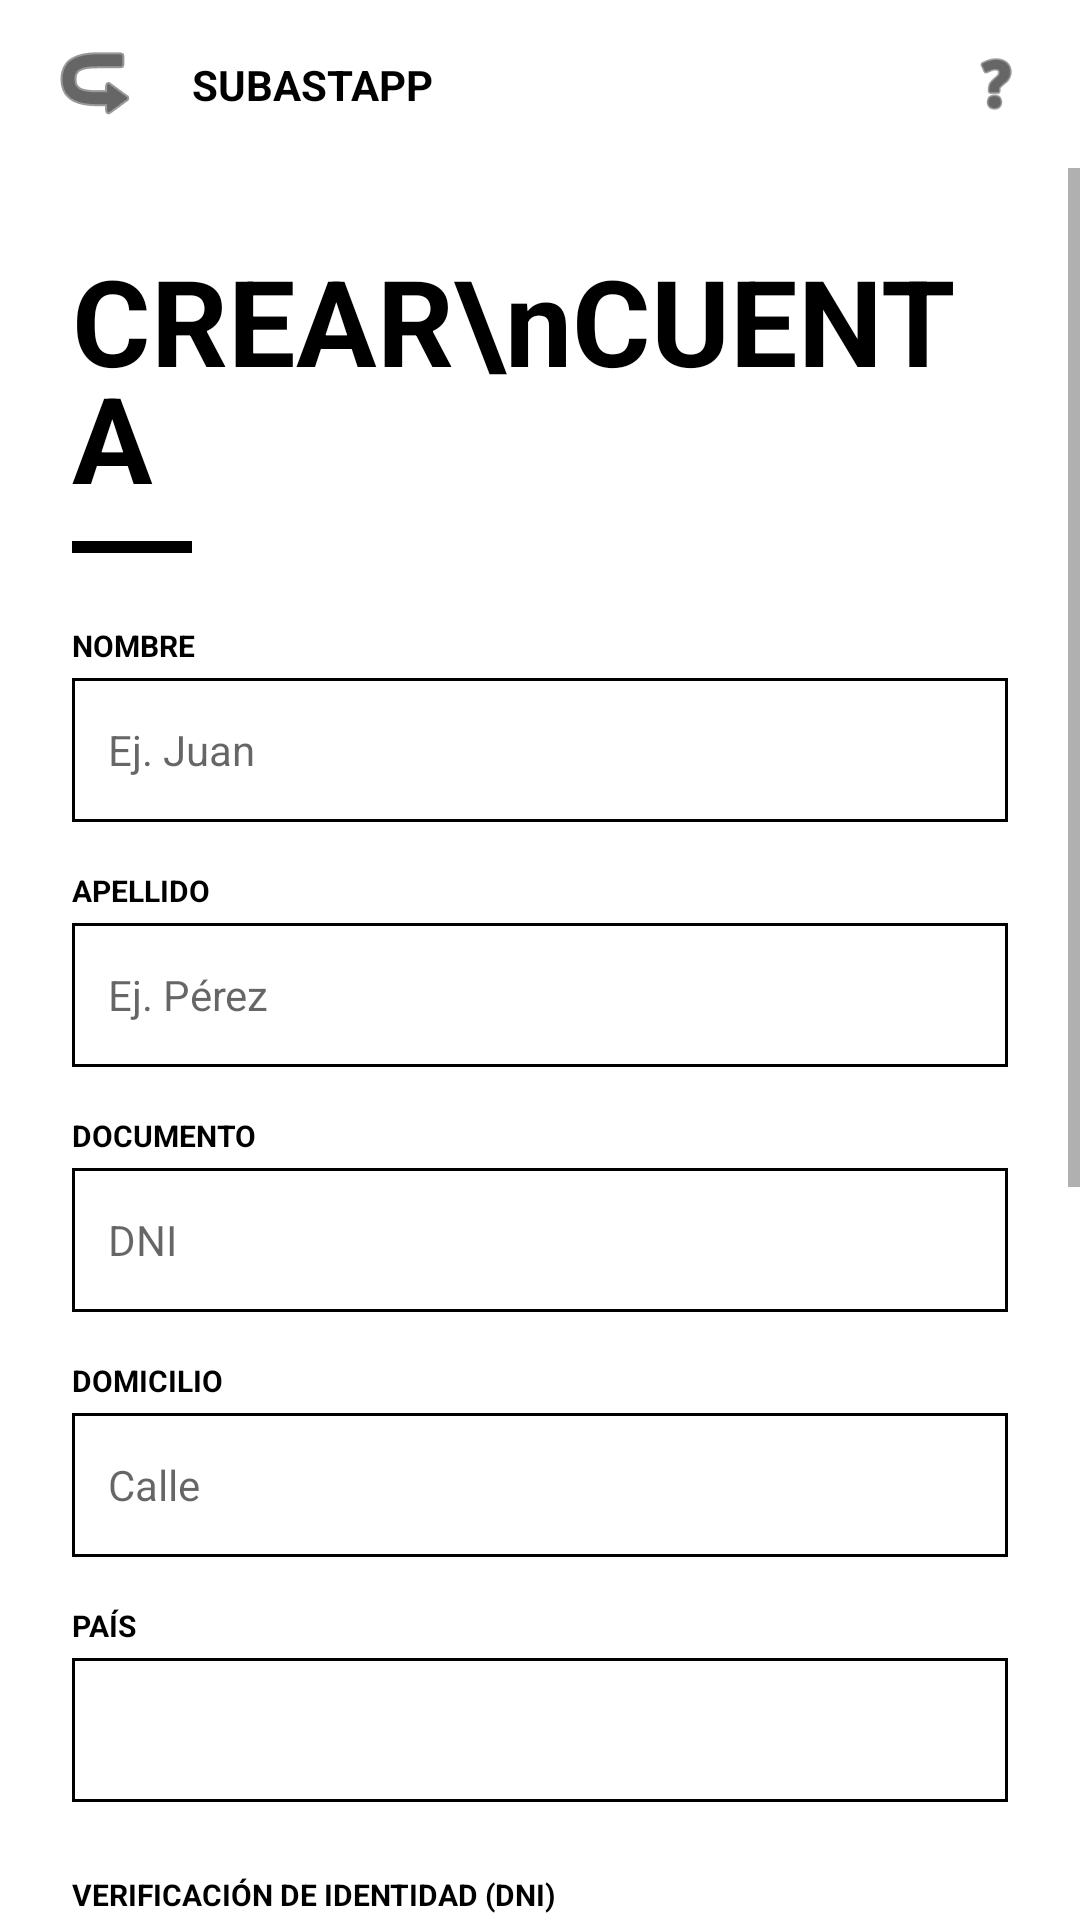

This screen was rendered from an Android layout file. Write that file and the resources it references.
<!-- AndroidManifest.xml: application theme Theme.TPO_DESARROLLO_APPS_MOVILES -->
<!-- res/layout/activity_register_step1.xml -->
<?xml version="1.0" encoding="utf-8"?>
<androidx.constraintlayout.widget.ConstraintLayout xmlns:android="http://schemas.android.com/apk/res/android"
    xmlns:app="http://schemas.android.com/apk/res-auto"
    android:layout_width="match_parent"
    android:layout_height="match_parent"
    android:background="@color/white">

    
    <androidx.constraintlayout.widget.ConstraintLayout
        android:id="@+id/toolbar"
        android:layout_width="match_parent"
        android:layout_height="56dp"
        android:paddingHorizontal="16dp"
        app:layout_constraintTop_toTopOf="parent">

        <ImageView
            android:id="@+id/btnBack"
            android:layout_width="wrap_content"
            android:layout_height="wrap_content"
            android:src="@android:drawable/ic_menu_revert"
            android:rotation="180"
            app:layout_constraintBottom_toBottomOf="parent"
            app:layout_constraintStart_toStartOf="parent"
            app:layout_constraintTop_toTopOf="parent"
            app:tint="@color/black" />

        <TextView
            android:layout_width="wrap_content"
            android:layout_height="wrap_content"
            android:layout_marginStart="16dp"
            android:text="SUBASTAPP"
            android:textColor="@color/black"
            android:textStyle="bold"
            app:layout_constraintBottom_toBottomOf="parent"
            app:layout_constraintStart_toEndOf="@id/btnBack"
            app:layout_constraintTop_toTopOf="parent" />

        <ImageView
            android:layout_width="24dp"
            android:layout_height="24dp"
            android:src="@android:drawable/ic_menu_help"
            app:layout_constraintBottom_toBottomOf="parent"
            app:layout_constraintEnd_toEndOf="parent"
            app:layout_constraintTop_toTopOf="parent"
            app:tint="@color/black" />
    </androidx.constraintlayout.widget.ConstraintLayout>

    <ScrollView
        android:layout_width="match_parent"
        android:layout_height="0dp"
        app:layout_constraintBottom_toBottomOf="parent"
        app:layout_constraintTop_toBottomOf="@id/toolbar">

        <LinearLayout
            android:layout_width="match_parent"
            android:layout_height="wrap_content"
            android:orientation="vertical"
            android:padding="24dp">

            <TextView
                android:layout_width="wrap_content"
                android:layout_height="wrap_content"
                android:text="CREAR\nCUENTA"
                android:textColor="@color/black"
                android:textSize="40sp"
                android:textStyle="bold"
                android:lineSpacingExtra="-8dp"/>

            <View
                android:layout_width="40dp"
                android:layout_height="4dp"
                android:layout_marginTop="8dp"
                android:background="@color/black" />

            
            <TextView
                android:layout_width="wrap_content"
                android:layout_height="wrap_content"
                android:layout_marginTop="24dp"
                android:text="NOMBRE"
                android:textColor="@color/black"
                android:textSize="10sp"
                android:textStyle="bold" />

            <EditText
                android:id="@+id/etNombre"
                android:layout_width="match_parent"
                android:layout_height="48dp"
                android:layout_marginTop="4dp"
                android:background="@drawable/bg_tag_border"
                android:hint="Ej. Juan"
                android:paddingHorizontal="12dp"
                android:textSize="14sp" />

            
            <TextView
                android:layout_width="wrap_content"
                android:layout_height="wrap_content"
                android:layout_marginTop="16dp"
                android:text="APELLIDO"
                android:textColor="@color/black"
                android:textSize="10sp"
                android:textStyle="bold" />

            <EditText
                android:id="@+id/etApellido"
                android:layout_width="match_parent"
                android:layout_height="48dp"
                android:layout_marginTop="4dp"
                android:background="@drawable/bg_tag_border"
                android:hint="Ej. Pérez"
                android:paddingHorizontal="12dp"
                android:textSize="14sp" />

            
            <TextView
                android:layout_width="wrap_content"
                android:layout_height="wrap_content"
                android:layout_marginTop="16dp"
                android:text="DOCUMENTO"
                android:textColor="@color/black"
                android:textSize="10sp"
                android:textStyle="bold" />

            <EditText
                android:id="@+id/etDocumento"
                android:layout_width="match_parent"
                android:layout_height="48dp"
                android:layout_marginTop="4dp"
                android:background="@drawable/bg_tag_border"
                android:hint="DNI"
                android:paddingHorizontal="12dp"
                android:textSize="14sp" />

            
            <TextView
                android:layout_width="wrap_content"
                android:layout_height="wrap_content"
                android:layout_marginTop="16dp"
                android:text="DOMICILIO"
                android:textColor="@color/black"
                android:textSize="10sp"
                android:textStyle="bold" />

            <EditText
                android:id="@+id/etDomicilio"
                android:layout_width="match_parent"
                android:layout_height="48dp"
                android:layout_marginTop="4dp"
                android:background="@drawable/bg_tag_border"
                android:hint="Calle"
                android:paddingHorizontal="12dp"
                android:textSize="14sp" />

            
            <TextView
                android:layout_width="wrap_content"
                android:layout_height="wrap_content"
                android:layout_marginTop="16dp"
                android:text="PAÍS"
                android:textColor="@color/black"
                android:textSize="10sp"
                android:textStyle="bold" />

            <Spinner
                android:layout_width="match_parent"
                android:layout_height="48dp"
                android:layout_marginTop="4dp"
                android:background="@drawable/bg_tag_border"
                android:paddingHorizontal="12dp" />

            
            <TextView
                android:layout_width="wrap_content"
                android:layout_height="wrap_content"
                android:layout_marginTop="24dp"
                android:text="VERIFICACIÓN DE IDENTIDAD (DNI)"
                android:textColor="@color/black"
                android:textSize="10sp"
                android:textStyle="bold" />

            <LinearLayout
                android:id="@+id/btnUploadFrente"
                android:layout_width="match_parent"
                android:layout_height="120dp"
                android:layout_marginTop="8dp"
                android:background="@drawable/bg_upload_box"
                android:gravity="center"
                android:orientation="vertical">
                <ImageView
                    android:layout_width="24dp"
                    android:layout_height="24dp"
                    android:src="@android:drawable/ic_menu_camera"
                    app:tint="@color/black" />
                <TextView
                    android:layout_width="wrap_content"
                    android:layout_height="wrap_content"
                    android:layout_marginTop="8dp"
                    android:text="Subir DNI frente"
                    android:textSize="10sp"
                    android:textColor="@color/black"/>
            </LinearLayout>

            <LinearLayout
                android:id="@+id/btnUploadDorso"
                android:layout_width="match_parent"
                android:layout_height="120dp"
                android:layout_marginTop="12dp"
                android:background="@drawable/bg_upload_box"
                android:gravity="center"
                android:orientation="vertical">
                <ImageView
                    android:layout_width="24dp"
                    android:layout_height="24dp"
                    android:src="@android:drawable/ic_menu_camera"
                    app:tint="@color/black" />
                <TextView
                    android:layout_width="wrap_content"
                    android:layout_height="wrap_content"
                    android:layout_marginTop="8dp"
                    android:text="Subir DNI dorso"
                    android:textSize="10sp"
                    android:textColor="@color/black"/>
            </LinearLayout>

            <Button
                android:id="@+id/btnEnviarDatos"
                android:layout_width="match_parent"
                android:layout_height="56dp"
                android:layout_marginTop="32dp"
                android:background="@drawable/bg_button_yellow"
                app:backgroundTint="@null"
                android:text="ENVIAR DATOS"
                android:textColor="@color/black"
                android:textStyle="bold" />

            <TextView
                android:layout_width="match_parent"
                android:layout_height="wrap_content"
                android:layout_marginTop="24dp"
                android:gravity="center"
                android:text="Al enviar tus datos, aceptas nuestros Términos y Condiciones de verificación para subastas de alta gama."
                android:textColor="@color/gray_text"
                android:textSize="10sp" />

        </LinearLayout>
    </ScrollView>

</androidx.constraintlayout.widget.ConstraintLayout>
<!-- resources referenced by this layout -->
<resources>
  <color name="black">#FF000000</color>
  <color name="gray_text">#757575</color>
  <color name="white">#FFFFFFFF</color>
  <!-- drawable bg_button_yellow (drawable) -->
  <?xml version="1.0" encoding="utf-8"?>
  <shape xmlns:android="http://schemas.android.com/apk/res/android">
      <solid android:color="@color/yellow_primary" />
      <corners android:radius="0dp" /> 
      <stroke android:width="1dp" android:color="@color/black" />
  </shape>
  <!-- drawable bg_tag_border (drawable) -->
  <?xml version="1.0" encoding="utf-8"?>
  <shape xmlns:android="http://schemas.android.com/apk/res/android">
      <solid android:color="@color/white" />
      <stroke android:width="1dp" android:color="@color/black" />
      <padding android:left="4dp" android:right="4dp" android:top="2dp" android:bottom="2dp" />
  </shape>
  <!-- drawable bg_upload_box (drawable) -->
  <?xml version="1.0" encoding="utf-8"?>
  <shape xmlns:android="http://schemas.android.com/apk/res/android">
      <solid android:color="#F5F5F5" />
      <stroke android:width="1dp" android:color="@color/black" />
      <corners android:radius="0dp" />
  </shape>
  <style name="Theme.TPO_DESARROLLO_APPS_MOVILES" parent="Theme.AppCompat.Light.NoActionBar">
          
          <item name="colorPrimary">@color/yellow_primary</item>
          <item name="android:statusBarColor">@color/white</item>
          <item name="android:windowLightStatusBar">true</item>
      </style>
  <color name="yellow_primary">#FFD54F</color>
</resources>
